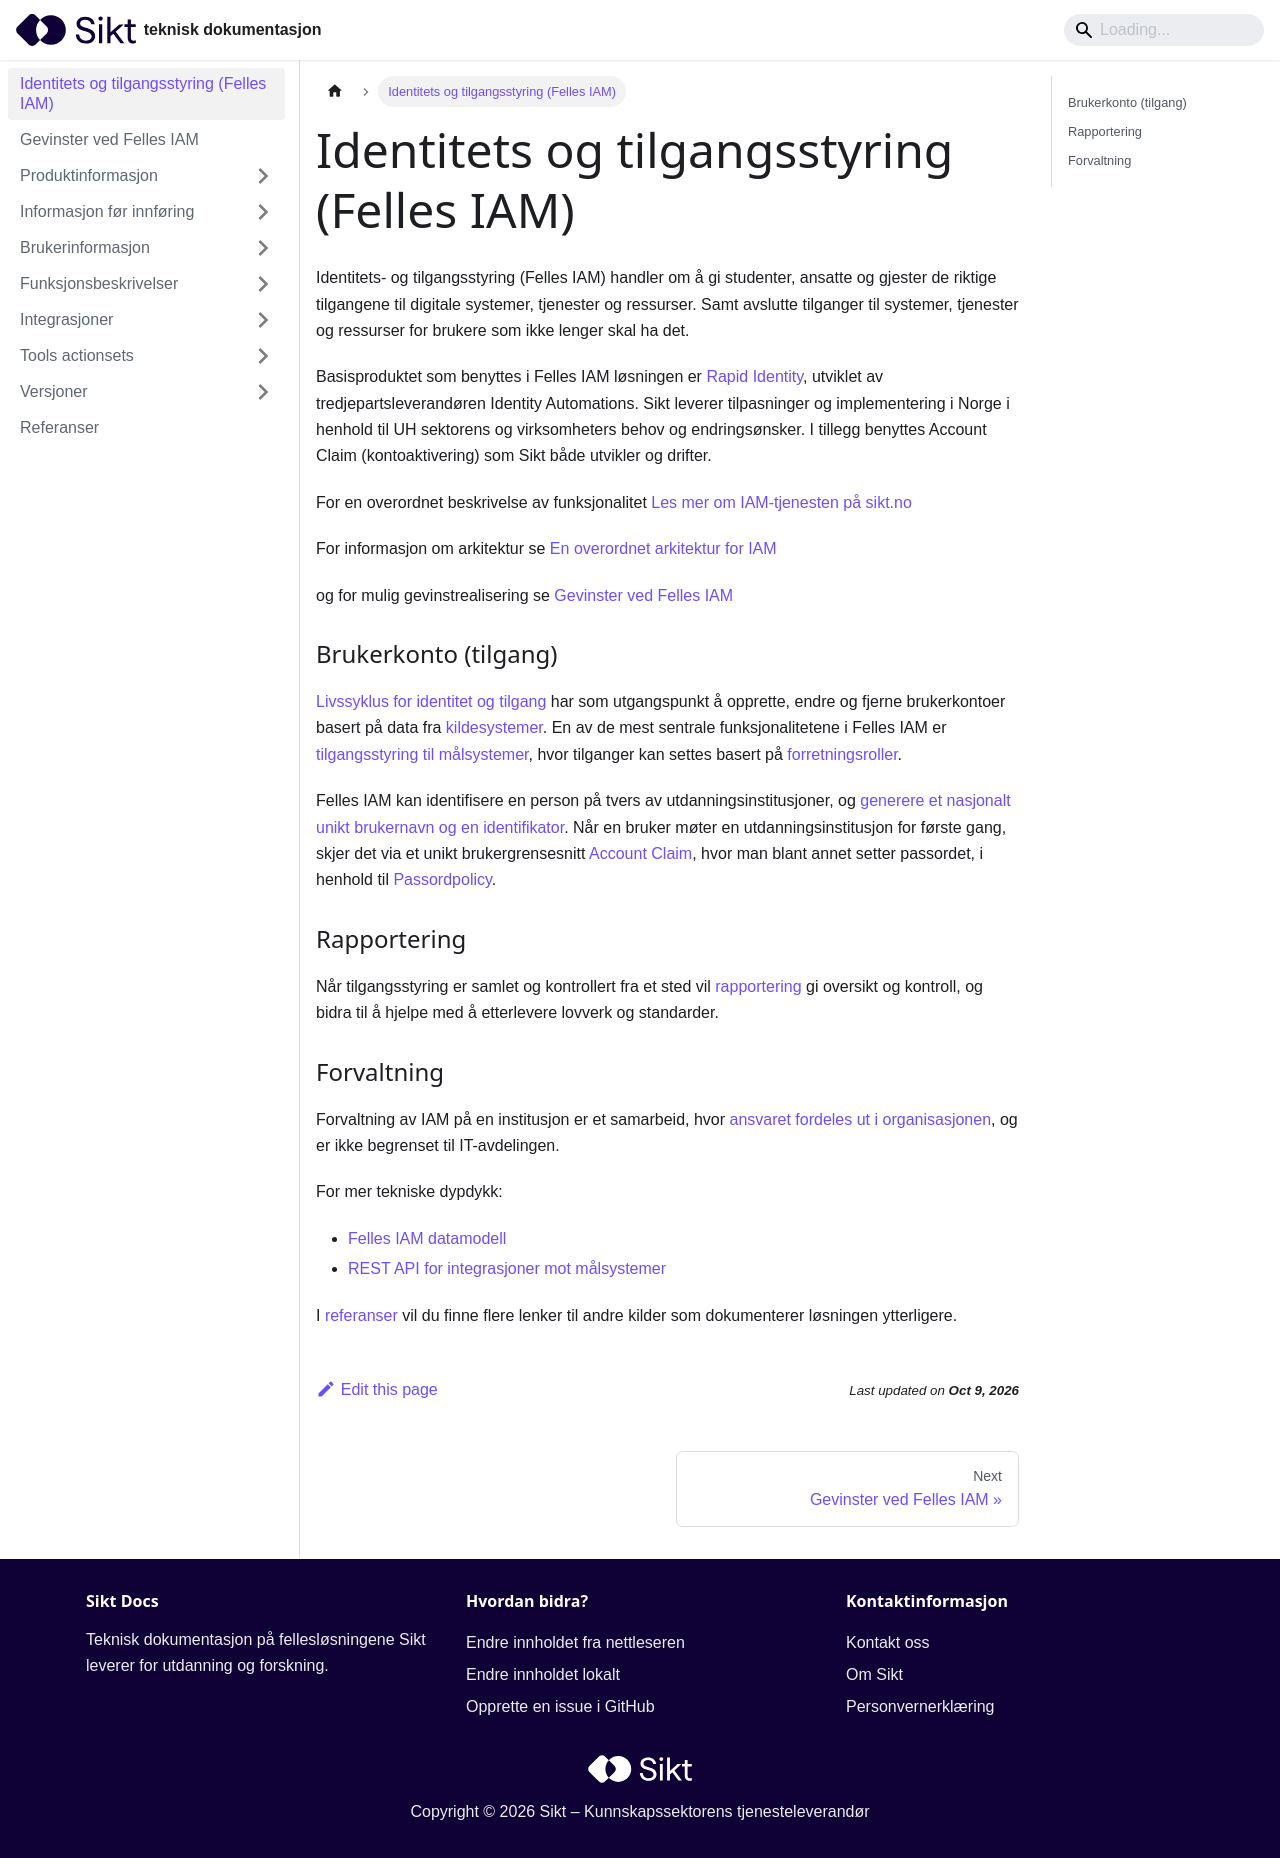

repository: sikt-no/docs · page: docs/iam/index.html · generator: docusaurus

---
title: Identitets og tilgangsstyring (Felles IAM)
disableTitleTagline: true
---

Identitets- og tilgangsstyring (Felles IAM) handler om å gi studenter, ansatte og gjester de riktige tilgangene til digitale systemer, tjenester og ressurser. Samt avslutte tilganger til systemer, tjenester og ressurser for brukere som ikke lenger skal ha det.

Basisproduktet som benyttes i Felles IAM løsningen er [Rapid Identity](/docs/iam/produkt), utviklet av tredjepartsleverandøren Identity Automations. Sikt leverer tilpasninger og implementering i Norge i henhold til UH sektorens og virksomheters behov og endringsønsker. I tillegg benyttes Account Claim (kontoaktivering) som Sikt både utvikler og drifter.

For en overordnet beskrivelse av funksjonalitet [Les mer om IAM-tjenesten på sikt.no](https://sikt.no/tjenester/felles-iam)

For informasjon om arkitektur se [En overordnet arkitektur for IAM](/docs/iam/arkitektur) 

og for mulig gevinstrealisering se [Gevinster ved Felles IAM](/docs/iam/gevinster) 

### Brukerkonto (tilgang)

[Livssyklus for identitet og tilgang](/docs/iam/livssyklus) har som utgangspunkt å opprette, endre og fjerne brukerkontoer basert på data fra [kildesystemer](/docs/iam/kildedata). 
En av de mest sentrale funksjonalitetene i Felles IAM er [tilgangsstyring til målsystemer](/docs/iam/tilgangsstyring), hvor tilganger kan settes basert på [forretningsroller](/docs/iam/forretningsroller).

Felles IAM kan identifisere en person på tvers av utdanningsinstitusjoner, og [generere et nasjonalt unikt brukernavn og en identifikator](/docs/iam/brukernavn).
Når en bruker møter en utdanningsinstitusjon for første gang, skjer det via et unikt brukergrensesnitt [Account Claim](/docs/iam/kontoaktivering), hvor man blant annet setter passordet, i henhold til [Passordpolicy](/docs/iam/passordpolicy). 

### Rapportering 
Når tilgangsstyring er samlet og kontrollert fra et sted vil [rapportering](/docs/iam/rapportering) gi oversikt og kontroll, og bidra til å hjelpe med å etterlevere lovverk og standarder.

### Forvaltning 
Forvaltning av IAM på en institusjon er et samarbeid, hvor [ansvaret fordeles ut i organisasjonen](/docs/iam/ansvar), og er ikke begrenset til IT-avdelingen.

For mer tekniske dypdykk:
* [Felles IAM datamodell](/docs/iam/datamodell)
* [REST API for integrasjoner mot målsystemer](/docs/iam/datamodell)

I [referanser](/docs/iam/referanser) vil du finne flere lenker til andre kilder som dokumenterer løsningen ytterligere.
